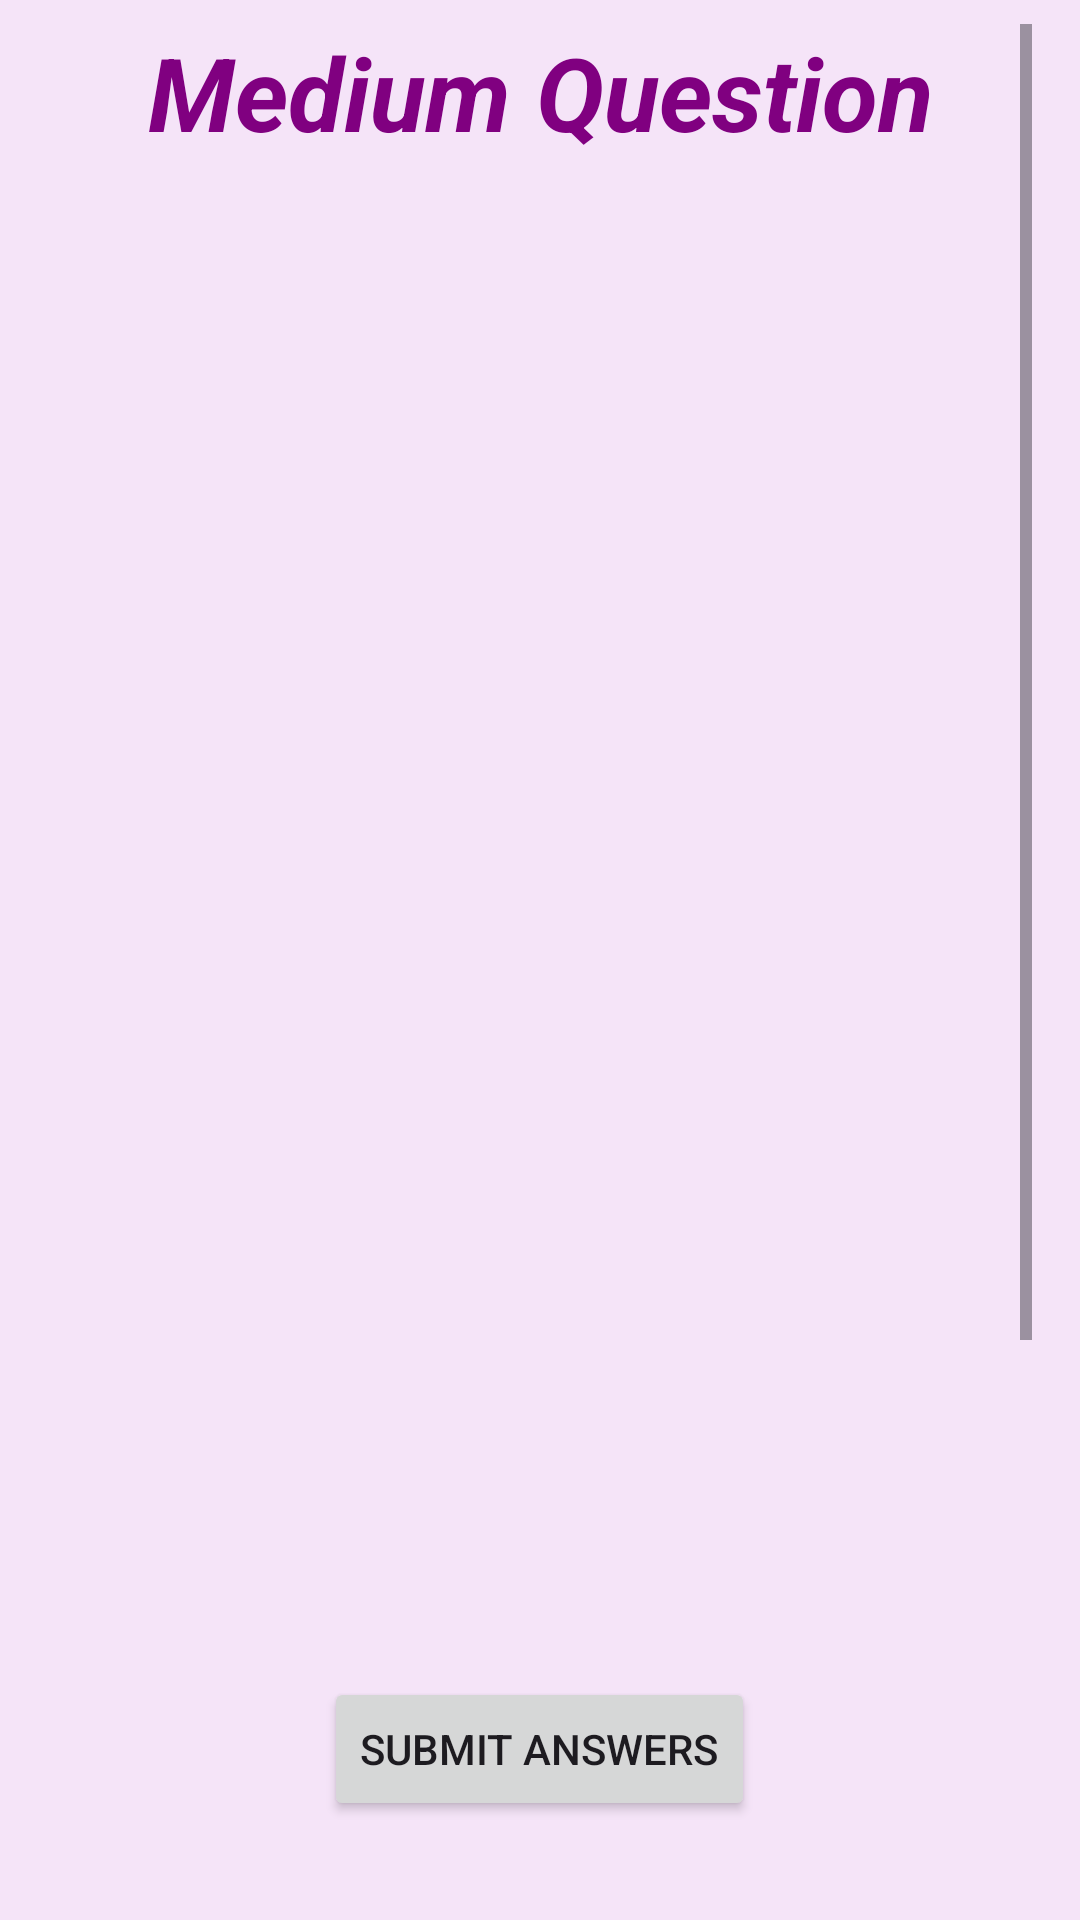

The Android layout XML behind this screen, and the referenced resources:
<!-- AndroidManifest.xml: application theme Theme.Study_math -->
<!-- res/layout/activity_medium.xml -->
<?xml version="1.0" encoding="utf-8"?>
<RelativeLayout xmlns:android="http://schemas.android.com/apk/res/android"
    android:layout_width="match_parent"
    android:layout_height="match_parent"
    android:background="#179C27B0">

    <ScrollView
        android:id="@+id/scrollView"
        android:layout_width="match_parent"
        android:layout_height="662dp"
        android:layout_above="@+id/bottomButton"
        android:layout_marginBottom="5dp"
        android:paddingStart="16dp"
        android:paddingTop="8dp"
        android:paddingEnd="16dp"
        android:paddingBottom="8dp">

        <LinearLayout
            android:layout_width="match_parent"
            android:layout_height="wrap_content"
            android:orientation="vertical">

            <RadioGroup
                android:id="@+id/optionsRadioGroup"
                android:layout_width="match_parent"
                android:layout_height="wrap_content"
                android:orientation="vertical">

                <TextView
                    android:id="@+id/questionm"
                    android:layout_width="match_parent"
                    android:layout_height="match_parent"
                    android:layout_marginTop="0dp"
                    android:layout_marginBottom="15dp"
                    android:gravity="center"
                    android:shadowColor="#673AB7"
                    android:text="Medium Question"
                    android:textColor="#800080"
                    android:textSize="34sp"
                    android:textStyle="bold|italic" />

            </RadioGroup>

            <ListView
                android:id="@+id/quizListView"
                android:layout_width="match_parent"
                android:layout_height="572dp"
                android:nestedScrollingEnabled="true" />

        </LinearLayout>
    </ScrollView>

    <Button
        android:id="@+id/bottomButton"
        android:layout_width="wrap_content"
        android:layout_height="wrap_content"
        android:layout_alignParentBottom="true"
        android:layout_centerHorizontal="true"
        android:layout_marginStart="16dp"
        android:layout_marginTop="16dp"
        android:layout_marginEnd="25dp"
        android:layout_marginBottom="33dp"
        android:gravity="center"
        android:maxWidth="350dp"
        android:text="Submit Answers"
        style="@style/Widget.AppCompat.Button" />




</RelativeLayout>
<!-- resources referenced by this layout -->
<resources>
  <style name="Theme.Study_math" parent="Base.Theme.Study_math" />
  <style name="Base.Theme.Study_math" parent="Theme.Material3.DayNight.NoActionBar">
          
          
      </style>
</resources>
